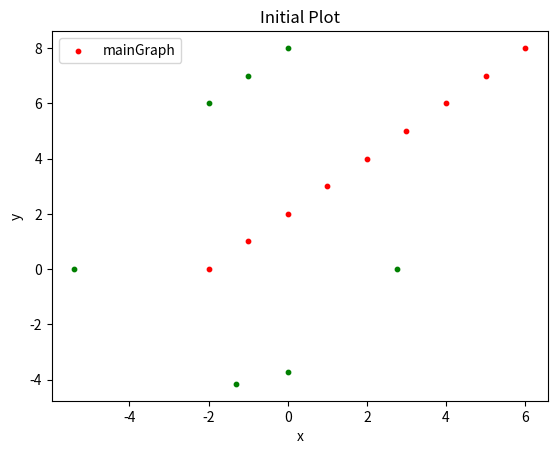

Recreate this plot in Python.
import matplotlib.pyplot as plot

def draw(xCords, yCords, keyword, pointerColor="black"):
    # size = len(self.data)
    plot.xlabel("x")
    plot.ylabel("y")
    plot.title("Initial Plot")
    plot.legend()
    plot.scatter(xCords, yCords, label="mainGraph", color=pointerColor, s=10)
    if keyword:
        plot.show()


x=[-2,-1,0,1,2,3,4,5,6]
y=[0,1,2,3,4,5,6,7,8]
z=[-5.39,-1.315,0,2.76,-2,-1,0]
u=[0,-4.151,-3.72,0,6,7,8]
draw(x,y,False,"red")
draw(z,u,True, "green")


'''
gap stastic, use this to find the optimal number of clusters
'''
